Labelled photos from "data", an image-classification folder in gokul028h/sugarcane_disease. The possible labels are: bacterial blights, healthy, mosaic, red rot, rust, yellow.

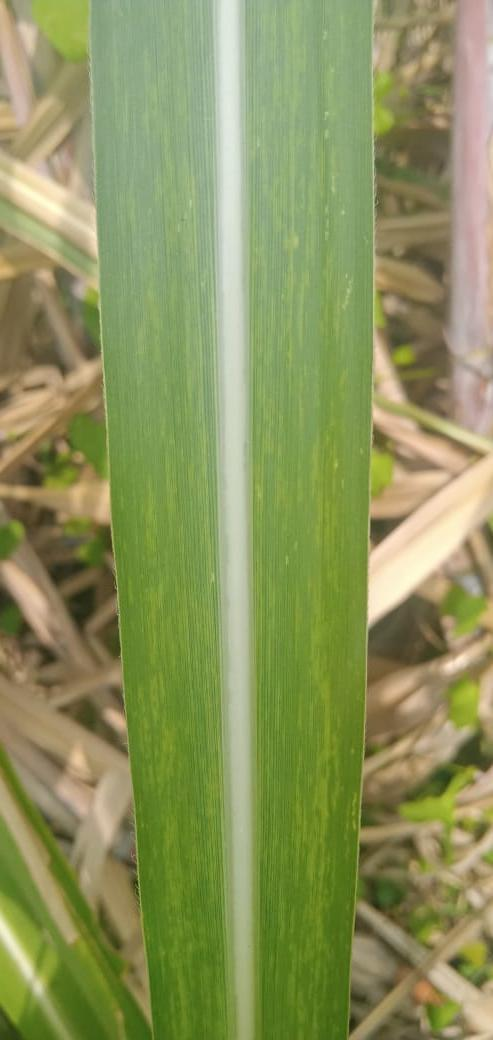
Label: mosaic

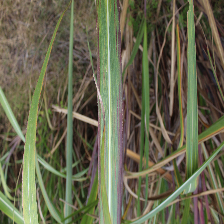
Label: bacterial blights

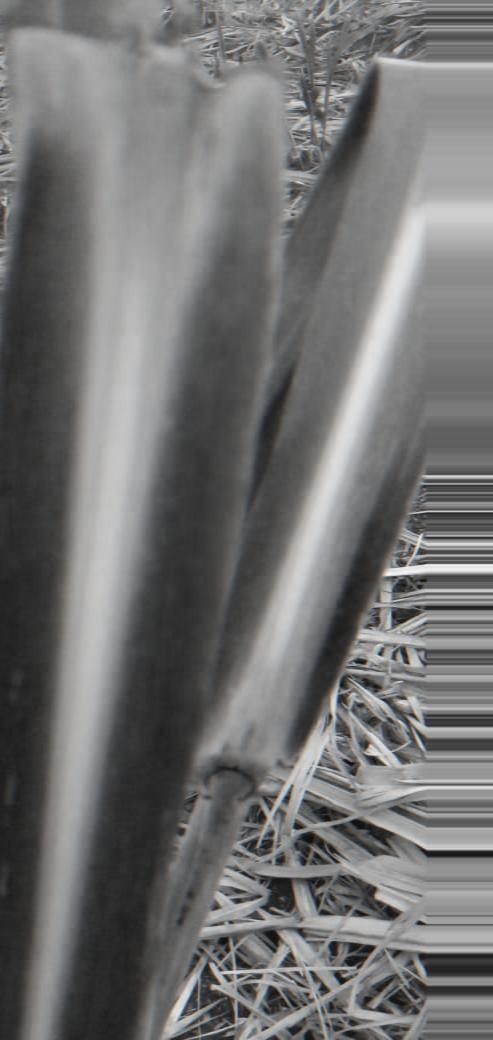
Label: yellow

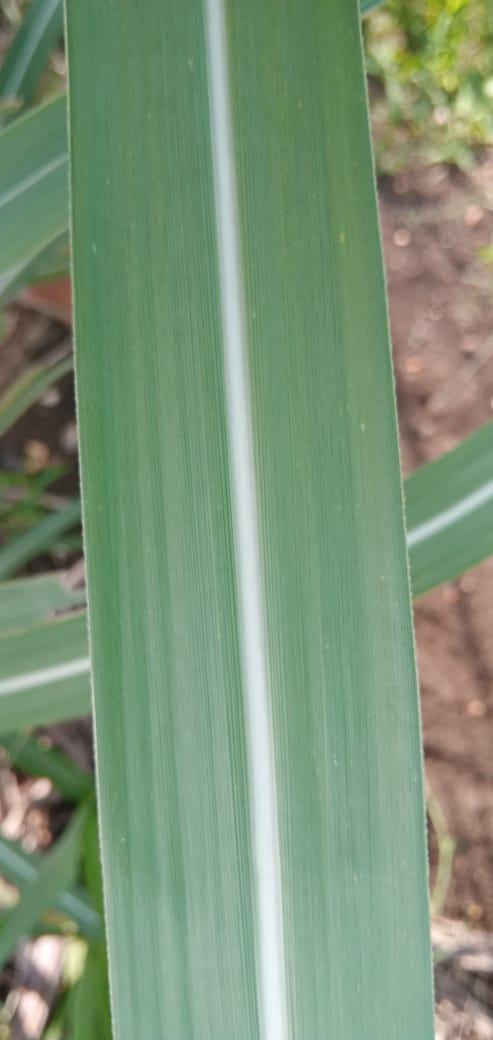
Label: healthy

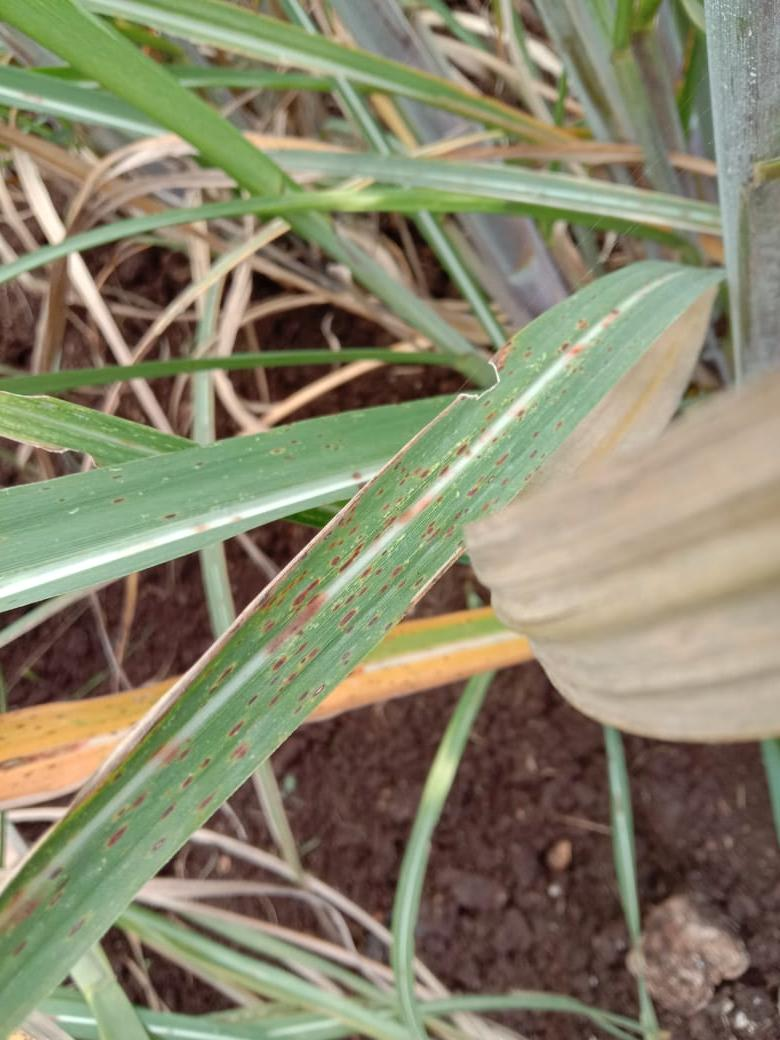
Label: rust

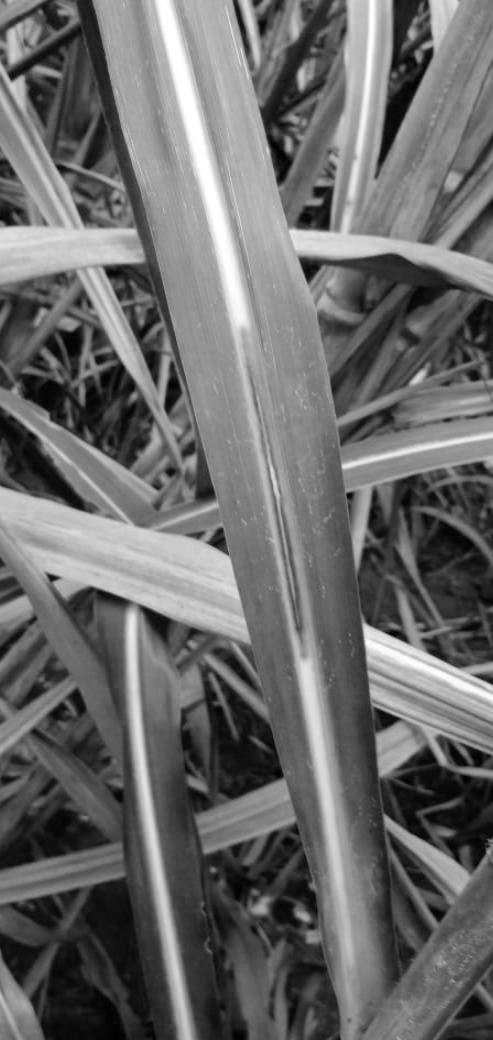
Label: red rot
